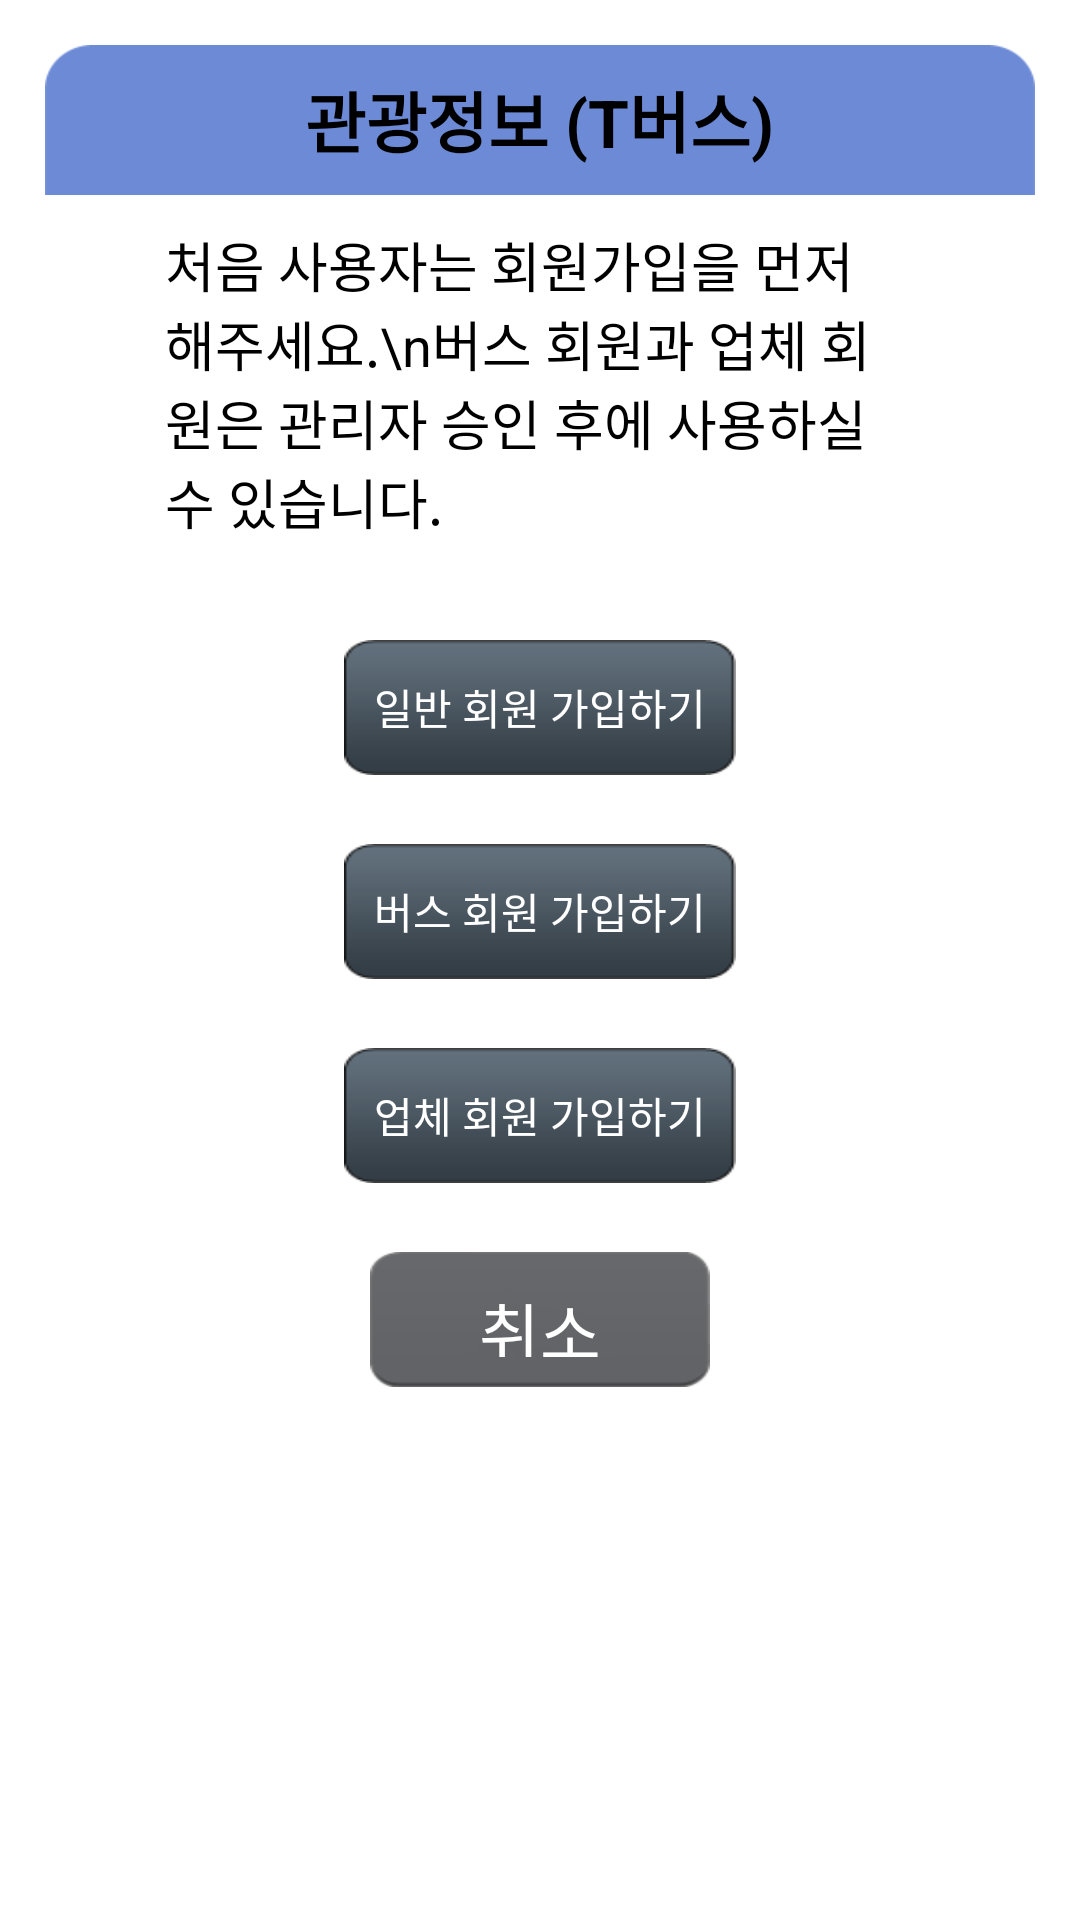

Reconstruct the res/layout file that produces this screen, plus the resources it refers to.
<!-- AndroidManifest.xml: application theme AppTheme -->
<!-- res/layout/dialog_join.xml -->
<?xml version="1.0" encoding="utf-8"?>
<LinearLayout xmlns:android="http://schemas.android.com/apk/res/android"
              android:layout_width="300dp"
              android:layout_height="wrap_content"
              android:padding="15dp"
              android:orientation="vertical">

    <LinearLayout
        android:layout_width="match_parent"
        android:layout_height="50dp"
        android:background="@drawable/popup_title"
        android:gravity="center"
        android:orientation="vertical">

        <TextView
            android:layout_width="wrap_content"
            android:layout_height="wrap_content"
            android:text="@string/app_name"
            android:textAppearance="?android:attr/textAppearanceLarge"
            android:textStyle="bold"/>

    </LinearLayout>

    <LinearLayout
        android:layout_width="match_parent"
        android:layout_height="wrap_content"
        android:background="@android:color/white"
        android:gravity="center_horizontal"
        android:orientation="vertical">

        <View
            android:layout_width="match_parent"
            android:layout_height="10dp"/>

        <LinearLayout
            android:layout_width="250dp"
            android:layout_height="wrap_content"
            android:gravity="bottom|left">

            <TextView
                android:layout_width="wrap_content"
                android:layout_height="wrap_content"
                android:inputType="textMultiLine"
                android:text="처음 사용자는 회원가입을 먼저 해주세요.\n버스 회원과 업체 회원은 관리자 승인 후에 사용하실 수 있습니다."
                android:textAppearance="?android:attr/textAppearanceMedium"

                android:textColor="@android:color/black"/>

        </LinearLayout>

        <View
            android:layout_width="match_parent"
            android:layout_height="10dp"/>


    </LinearLayout>

    <View
        android:layout_width="match_parent"
        android:layout_height="23dp"

        android:background="@android:color/white"/>


    <FrameLayout
        android:layout_width="match_parent"
        android:layout_height="wrap_content"
        android:background="@android:color/white">

        <Button

            android:id="@+id/joinNormalBt"
            android:layout_width="wrap_content"
            android:layout_height="45dp"
            android:layout_gravity="center"
            android:background="@drawable/xml_btn_default"
            android:text="일반 회원 가입하기"
            android:padding="10dp"

            android:textColor="@android:color/white"/>
    </FrameLayout>

    <View
        android:layout_width="match_parent"
        android:layout_height="23dp"

        android:background="@android:color/white"/>

    <FrameLayout
        android:layout_width="match_parent"
        android:layout_height="wrap_content"
        android:background="@android:color/white">

        <Button
            android:id="@+id/joinBusBt"
            android:layout_width="wrap_content"
            android:layout_height="45dp"
            android:layout_gravity="center"
            android:background="@drawable/xml_btn_default"
            android:text="버스 회원 가입하기"
            android:padding="10dp"

            android:textColor="@android:color/white"/>

    </FrameLayout>

    <View
        android:layout_width="match_parent"
        android:layout_height="23dp"

        android:background="@android:color/white"/>

    <FrameLayout
        android:layout_width="match_parent"
        android:layout_height="wrap_content"
        android:background="@android:color/white">

        <Button
            android:id="@+id/joinCoBt"
            android:layout_width="wrap_content"
            android:layout_height="45dp"
            android:layout_gravity="center"
            android:background="@drawable/xml_btn_default"
            android:padding="10dp"
            android:text="업체 회원 가입하기"
            android:textColor="@android:color/white"/>

    </FrameLayout>

    <View
        android:layout_width="match_parent"
        android:layout_height="23dp"

        android:background="@android:color/white"/>

    <LinearLayout
        android:layout_width="match_parent"
        android:layout_height="45dp"
        android:background="@android:color/white"
        android:gravity="center">

        <Button
            android:id="@+id/joinCancelBt"
            android:layout_width="wrap_content"
            android:layout_height="45dp"
            android:background="@drawable/xml_btn_cancel"
            android:text="@string/btn_cancel"
            android:padding="10dp"

            android:textAppearance="?android:attr/textAppearanceLargeInverse"
            android:textColor="@android:color/white"/>

    </LinearLayout>


    <LinearLayout
        android:layout_width="match_parent"
        android:layout_height="15dp"
        android:background="@drawable/popup_tail"
        android:orientation="vertical">

    </LinearLayout>

</LinearLayout>
<!-- resources referenced by this layout -->
<resources>
  <!-- drawable popup_tail: png bitmap (drawable-hdpi, 1565 bytes) -->
  <!-- drawable popup_title: png bitmap (drawable-hdpi, 1797 bytes) -->
  <!-- drawable xml_btn_cancel (drawable) -->
  <?xml version="1.0" encoding="utf-8"?>
  <selector xmlns:android="http://schemas.android.com/apk/res/android">
  	<item android:drawable="@drawable/btn_cancel_touch" android:state_pressed="true"/>
  	
  	<item android:drawable="@drawable/btn_cancel" android:state_pressed="false"/>
  	
  </selector>
  <!-- drawable xml_btn_default (drawable) -->
  <?xml version="1.0" encoding="utf-8"?>
  <selector xmlns:android="http://schemas.android.com/apk/res/android">
  	
  	
  	<item android:state_pressed="true" android:drawable="@drawable/btn_default_touch"/>
  	<item android:state_pressed="false" android:drawable="@drawable/btn_default"/>
  </selector>
  <string name="app_name">관광정보 (T버스)</string>
  <string name="btn_cancel">취소</string>
  <style name="AppTheme" parent="android:Theme.Light.NoTitleBar">
          
      </style>
  <!-- drawable btn_cancel_touch: png bitmap (drawable-hdpi, 1151 bytes) -->
  <!-- drawable btn_cancel: png bitmap (drawable-hdpi, 1567 bytes) -->
  <!-- drawable btn_default_touch: png bitmap (drawable-hdpi, 1841 bytes) -->
  <!-- drawable btn_default: png bitmap (drawable-hdpi, 2136 bytes) -->
</resources>
